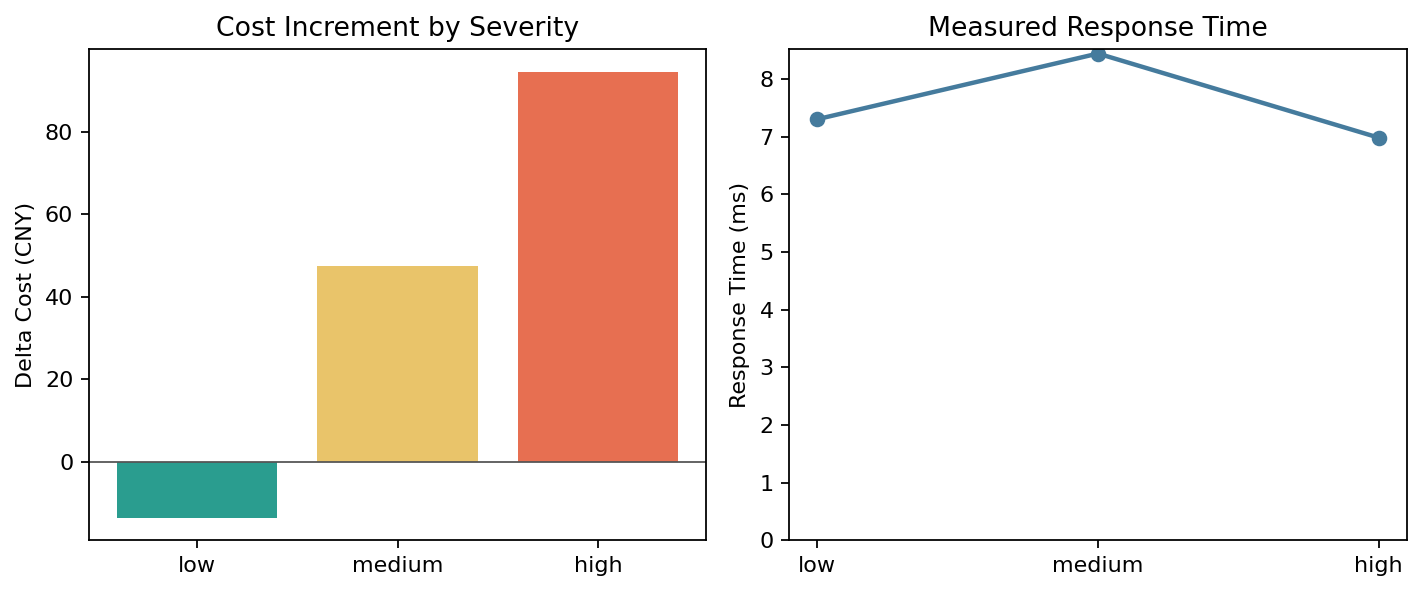

Values plotted in this chart, from the file beside it:
severity, event_count, trigger_clock, dynamic_total_cost, delta_cost, cost_change_ratio, response_time_s, lead_time_minutes, changed_customer_count, assignment_change_ratio, arc_change_ratio, future_trip_count, policy_violation_count, schedule_violation_count, unfinished_customer_count, return_before_24h, passed
low, 4, 10:00, 44848, -13.65, -0.0003042, 0.007303, 4.0, 3, 0.04688, 0.02344, 83, 0, 0, 0, True, True
medium, 4, 10:00, 44909, 47.43, 0.001057, 0.008442, 4.0, 2, 0.03125, 0.01562, 83, 0, 0, 0, True, True
high, 4, 10:00, 44956, 94.57, 0.002108, 0.006984, 4.0, 2, 0.03125, 0.01562, 83, 0, 0, 0, True, True
